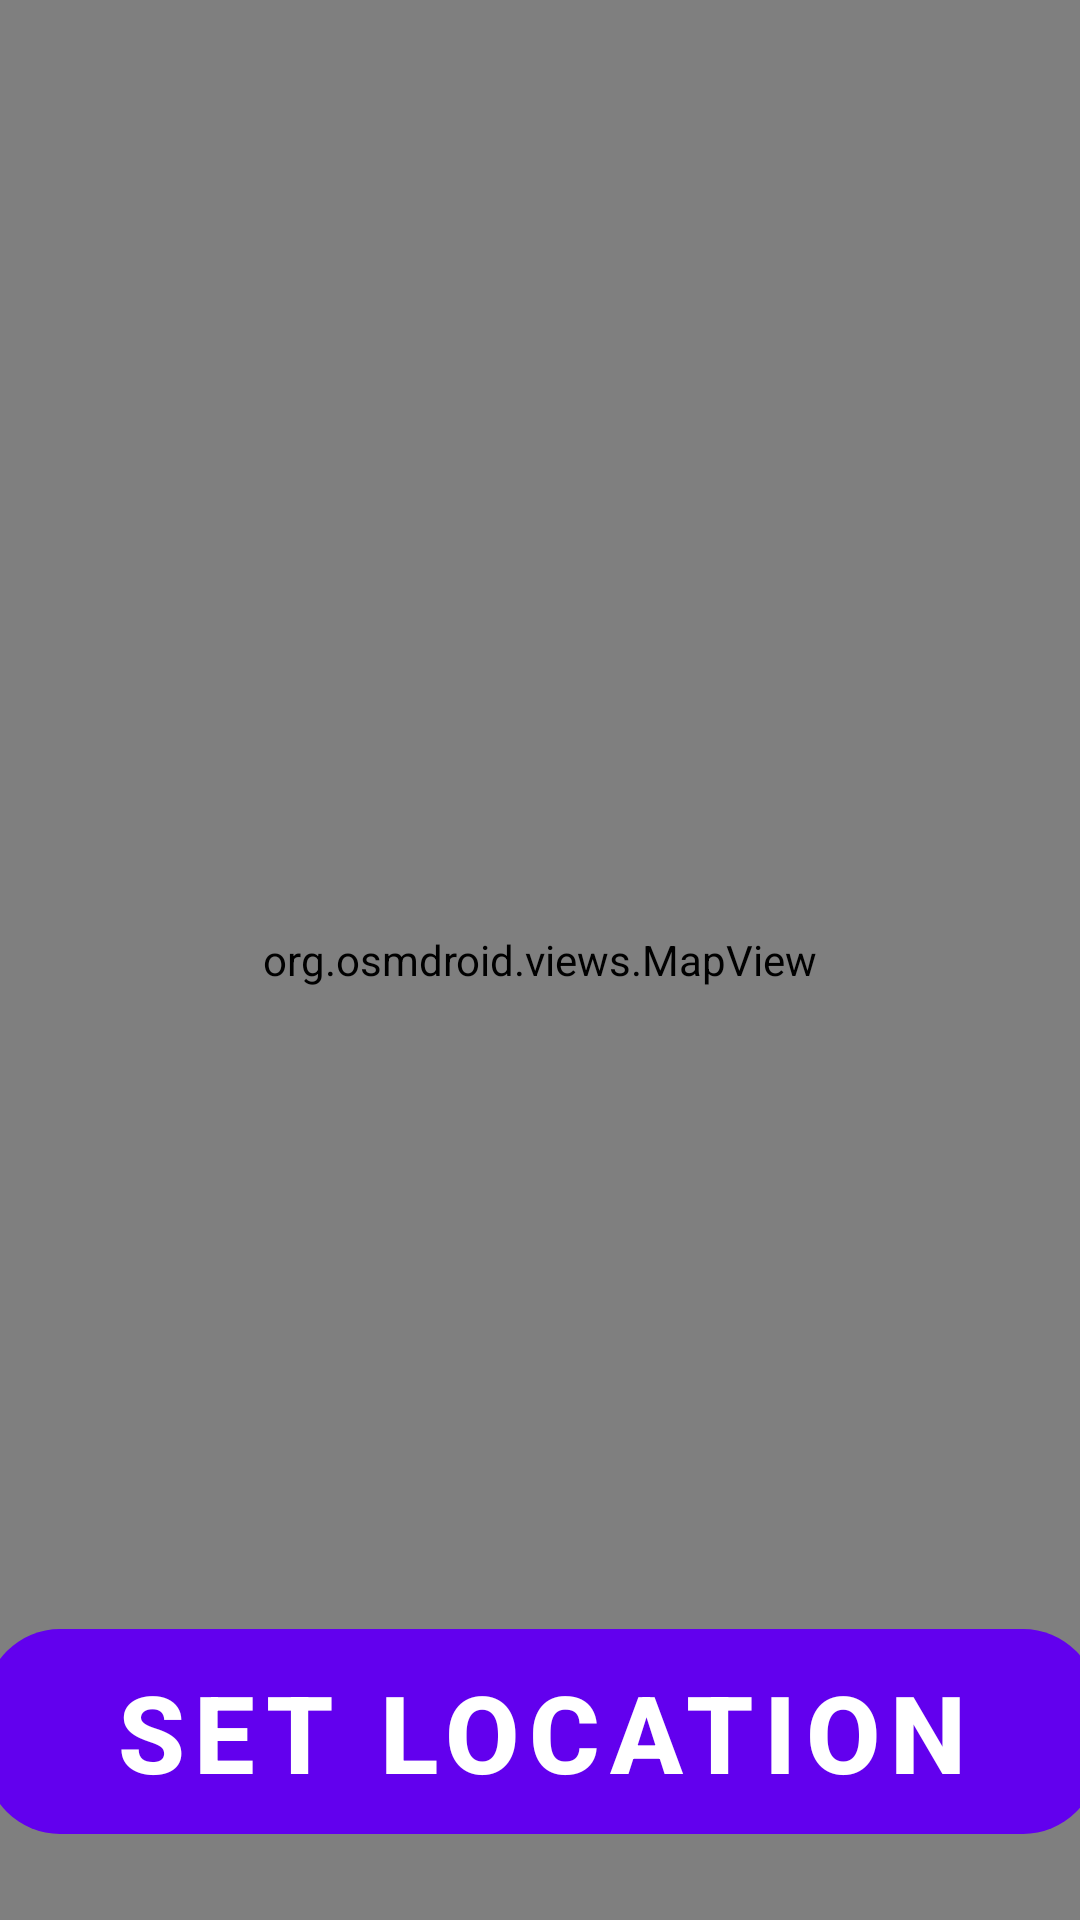

Here is an Android app screen rendered from its layout file. Give the layout XML and the strings, colors and styles it references.
<!-- AndroidManifest.xml: application theme Theme.FreelenceLive -->
<!-- res/layout/fragment_set_location.xml -->
<?xml version="1.0" encoding="utf-8"?>
<androidx.constraintlayout.widget.ConstraintLayout xmlns:android="http://schemas.android.com/apk/res/android"
    xmlns:app="http://schemas.android.com/apk/res-auto"
    xmlns:tools="http://schemas.android.com/tools"
    android:layout_width="match_parent"
    android:layout_height="match_parent"
    tools:context=".SetLocationFragment">

    <org.osmdroid.views.MapView
        android:id="@+id/map"
        android:layout_width="match_parent"
        android:layout_height="match_parent"
        tilesource="Mapnik"
        >
    </org.osmdroid.views.MapView>

    <com.google.android.material.button.MaterialButton
        android:id="@+id/buttonSetLocation"
        android:layout_width="371dp"
        android:layout_height="wrap_content"
        android:layout_gravity="bottom"
        android:background="@drawable/rectangle_9_shape"
        android:text="@string/set_location"
        android:textAlignment="center"
        android:textColor="@color/white"
        android:textSize="36sp"
        android:textStyle="bold"
        app:layout_constraintVertical_bias="0.95"
        app:layout_constraintBottom_toBottomOf="parent"
        app:layout_constraintEnd_toEndOf="parent"
        app:layout_constraintStart_toStartOf="parent"
        app:layout_constraintTop_toTopOf="parent"
        tools:ignore="RtlCompat" />


</androidx.constraintlayout.widget.ConstraintLayout>
<!-- resources referenced by this layout -->
<resources>
  <color name="white">#FFFFFFFF</color>
  <!-- drawable rectangle_9_shape (drawable-nodpi) -->
  <?xml version="1.0" encoding="utf-8"?>
  <shape xmlns:android="http://schemas.android.com/apk/res/android"
  	android:shape="rectangle" >
  	<corners android:radius="25dp" />
  	<solid android:color="@color/rectangle_9_color" />
  </shape>
  <string name="set_location">SET LOCATION</string>
  <style name="Theme.FreelenceLive" parent="Theme.MaterialComponents.DayNight.NoActionBar">
          
          <item name="colorPrimary">@color/purple_500</item>
          <item name="colorPrimaryVariant">@color/purple_700</item>
          <item name="colorOnPrimary">@color/white</item>
          
          <item name="colorSecondary">@color/teal_200</item>
          <item name="colorSecondaryVariant">@color/teal_700</item>
          <item name="colorOnSecondary">@color/black</item>
          
          <item name="android:statusBarColor" tools:targetApi="l">?attr/colorPrimaryVariant</item>
          
  
  
      </style>
  <color name="purple_500">#FF6200EE</color>
  <color name="purple_700">#FF3700B3</color>
  <color name="teal_200">#FFFACDFB</color>
  <color name="teal_700">#FF018786</color>
  <color name="black">#FF000000</color>
</resources>
